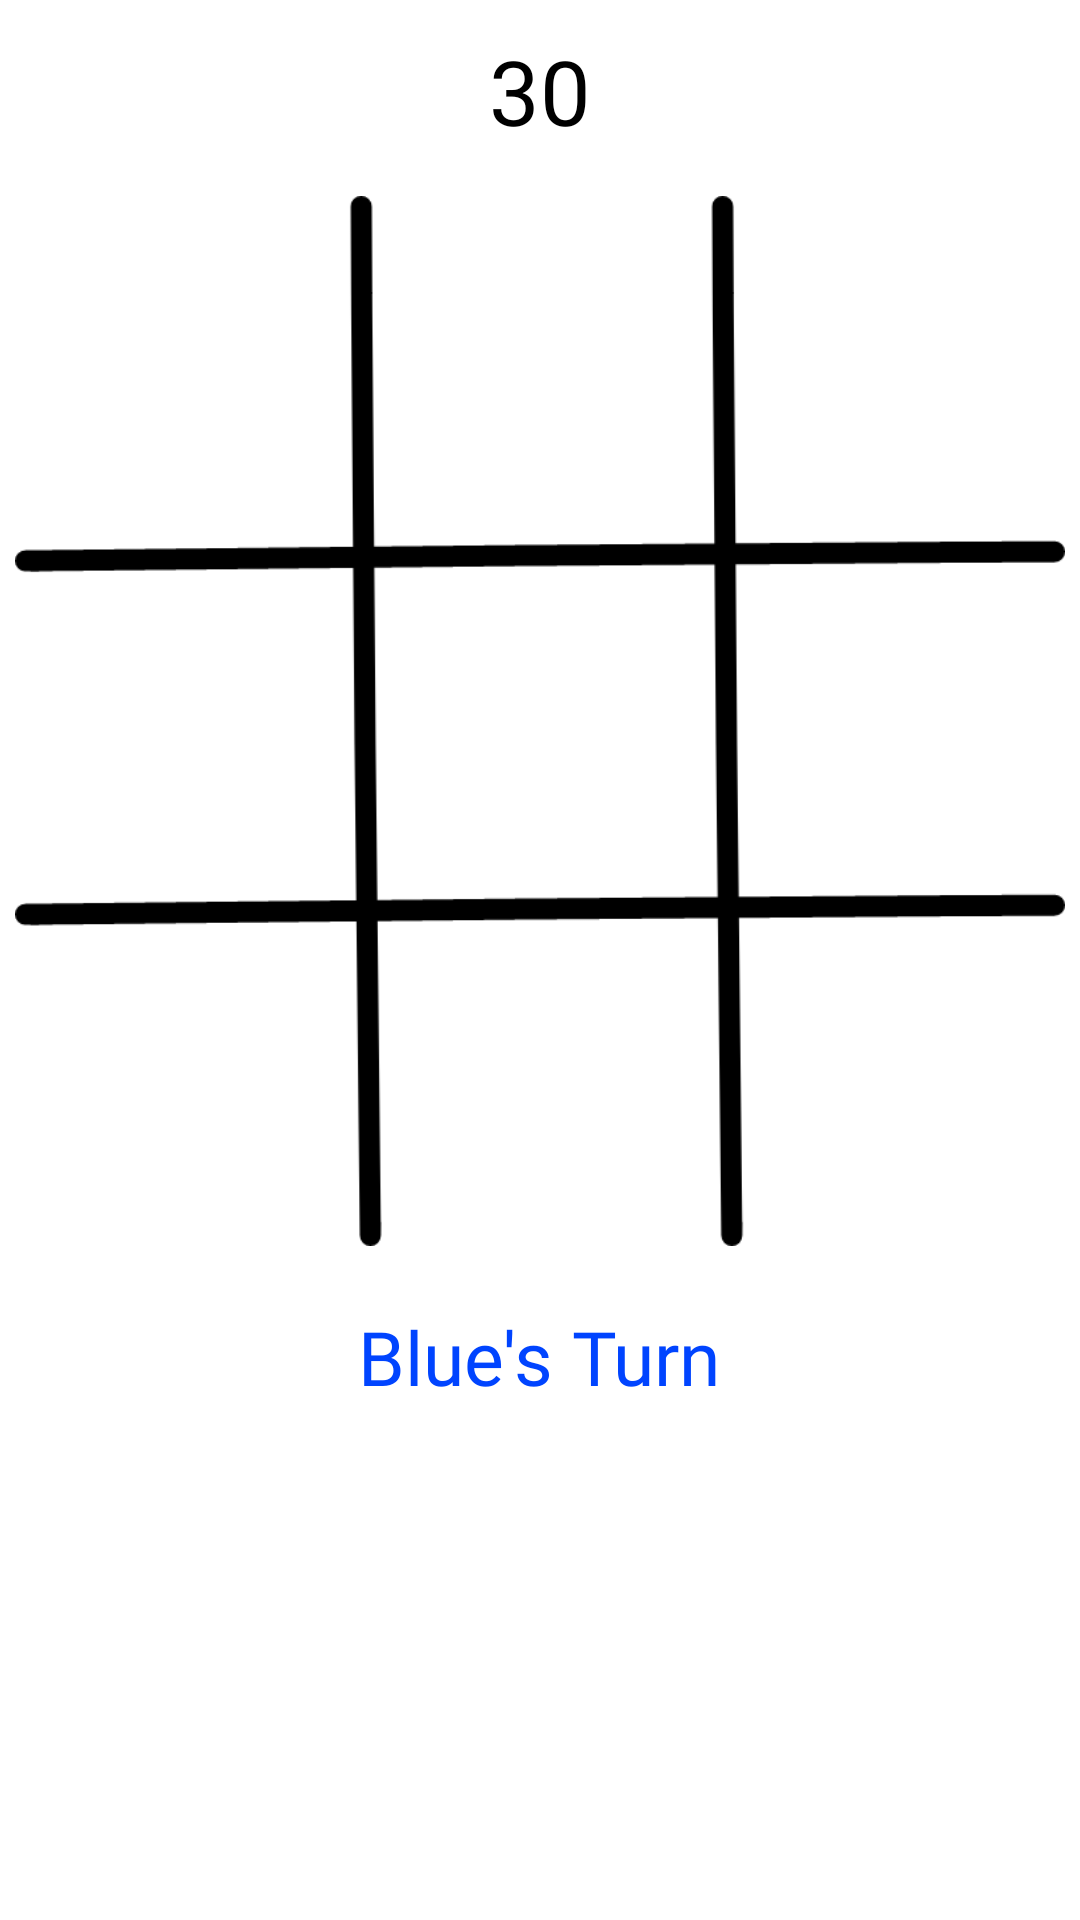

Android layout source for this screen:
<!-- AndroidManifest.xml: application theme Theme.TikTakToe -->
<!-- res/layout/fragment_game.xml -->
<?xml version="1.0" encoding="utf-8"?>
<FrameLayout xmlns:android="http://schemas.android.com/apk/res/android"
    xmlns:app="http://schemas.android.com/apk/res-auto"
    xmlns:tools="http://schemas.android.com/tools"
    android:layout_width="match_parent"
    android:layout_height="match_parent"
    tools:context=".fragments.FragmentGame">

    <RelativeLayout
        android:layout_width="match_parent"
        android:layout_height="match_parent"
        android:layout_gravity="center">

        <TextView
            android:id="@+id/txt_timer"
            android:layout_width="wrap_content"
            android:layout_height="wrap_content"
            android:layout_centerHorizontal="true"
            android:layout_marginTop="10dp"
            android:fontFamily="@font/nunito_semi_bold"
            android:text="@string/_30"
            android:textColor="@color/black"
            android:textSize="30sp" />

        <androidx.constraintlayout.widget.ConstraintLayout
            android:id="@+id/game_constraint_layout"
            android:layout_width="wrap_content"
            android:layout_height="wrap_content"
            android:layout_below="@id/txt_timer"
            android:layout_marginHorizontal="5dp"
            android:layout_marginTop="15dp">

            <ImageView
                android:id="@+id/imag_game_bg"
                android:layout_width="match_parent"
                android:layout_height="wrap_content"
                android:adjustViewBounds="true"
                android:src="@drawable/game_bg"
                app:layout_constraintBottom_toBottomOf="parent"
                app:layout_constraintEnd_toEndOf="parent"
                app:layout_constraintStart_toStartOf="parent"
                app:layout_constraintTop_toTopOf="parent" />

            <TableLayout
                android:id="@+id/table_game"
                android:layout_width="0dp"
                android:layout_height="0dp"
                app:layout_constraintBottom_toBottomOf="@+id/imag_game_bg"
                app:layout_constraintEnd_toEndOf="@id/imag_game_bg"
                app:layout_constraintStart_toStartOf="@+id/imag_game_bg"
                app:layout_constraintTop_toTopOf="@+id/imag_game_bg">

                <TableRow
                    android:layout_width="match_parent"
                    android:layout_height="match_parent"
                    android:layout_weight="1">

                    <ImageView
                        android:id="@+id/img_0_0"
                        android:layout_width="0dp"
                        android:layout_height="wrap_content"
                        android:layout_weight="1"
                        android:adjustViewBounds="true"
                        android:padding="10dp"
                        android:src="@color/white" />

                    <ImageView
                        android:id="@+id/img_0_1"
                        android:layout_width="0dp"
                        android:layout_height="wrap_content"
                        android:layout_marginStart="10dp"
                        android:layout_weight="1"
                        android:adjustViewBounds="true"
                        android:padding="10dp"
                        android:src="@color/white" />

                    <ImageView
                        android:id="@+id/img_0_2"
                        android:layout_width="0dp"
                        android:layout_height="wrap_content"
                        android:layout_marginStart="8dp"
                        android:layout_weight="1"
                        android:adjustViewBounds="true"
                        android:padding="10dp"
                        android:src="@color/white" />

                </TableRow>

                <TableRow
                    android:layout_width="match_parent"
                    android:layout_height="match_parent"
                    android:layout_marginTop="10dp"
                    android:layout_weight="1">

                    <ImageView
                        android:id="@+id/img_1_0"
                        android:layout_width="0dp"
                        android:layout_height="wrap_content"
                        android:layout_weight="1"
                        android:adjustViewBounds="true"
                        android:padding="10dp"
                        android:src="@color/white" />

                    <ImageView
                        android:id="@+id/img_1_1"
                        android:layout_width="0dp"
                        android:layout_height="wrap_content"
                        android:layout_marginStart="10dp"
                        android:layout_weight="1"
                        android:adjustViewBounds="true"
                        android:padding="10dp"
                        android:src="@color/white" />

                    <ImageView
                        android:id="@+id/img_1_2"
                        android:layout_width="0dp"
                        android:layout_height="wrap_content"
                        android:layout_marginStart="8dp"
                        android:layout_weight="1"
                        android:adjustViewBounds="true"
                        android:padding="10dp"
                        android:src="@color/white" />

                </TableRow>

                <TableRow
                    android:layout_width="match_parent"
                    android:layout_height="match_parent"
                    android:layout_marginTop="8dp"
                    android:layout_weight="1">

                    <ImageView
                        android:id="@+id/img_2_0"
                        android:layout_width="0dp"
                        android:layout_height="wrap_content"
                        android:layout_weight="1"
                        android:adjustViewBounds="true"
                        android:padding="10dp"
                        android:src="@color/white" />

                    <ImageView
                        android:id="@+id/img_2_1"
                        android:layout_width="0dp"
                        android:layout_height="wrap_content"
                        android:layout_marginStart="10dp"
                        android:layout_weight="1"
                        android:adjustViewBounds="true"
                        android:padding="10dp"
                        android:src="@color/white" />

                    <ImageView
                        android:id="@+id/img_2_2"
                        android:layout_width="0dp"
                        android:layout_height="wrap_content"
                        android:layout_marginStart="8dp"
                        android:layout_weight="1"
                        android:adjustViewBounds="true"
                        android:padding="10dp"
                        android:src="@color/white" />

                </TableRow>

            </TableLayout>


        </androidx.constraintlayout.widget.ConstraintLayout>

        <TextView
            android:id="@+id/txt_turn_color"
            android:layout_width="wrap_content"
            android:layout_height="wrap_content"
            android:layout_below="@id/game_constraint_layout"
            android:layout_centerHorizontal="true"
            android:layout_marginTop="20dp"
            android:fontFamily="@font/nunito_semi_bold"
            android:text="@string/blue_s_turn"
            android:textColor="@color/blue_game_color"
            android:textSize="25sp" />


    </RelativeLayout>

</FrameLayout>
<!-- resources referenced by this layout -->
<resources>
  <color name="black">#FF000000</color>
  <color name="blue_game_color">#0044FF</color>
  <color name="white">#FFFFFFFF</color>
  <!-- drawable game_bg: png bitmap (drawable, 29180 bytes) -->
  <string name="_30">30</string>
  <string name="blue_s_turn">Blue\'s Turn</string>
  <style name="Theme.TikTakToe" parent="Theme.MaterialComponents.DayNight.NoActionBar">
          
          <item name="colorPrimary">@color/purple_500</item>
          <item name="colorPrimaryVariant">@color/purple_700</item>
          <item name="colorOnPrimary">@color/white</item>
          
          <item name="colorSecondary">@color/teal_200</item>
          <item name="colorSecondaryVariant">@color/teal_700</item>
          <item name="colorOnSecondary">@color/black</item>
          
          <item name="android:statusBarColor">@color/white</item>
          <item name="android:windowLightStatusBar">true</item>
          
      </style>
  <color name="purple_500">#FF6200EE</color>
  <color name="purple_700">#FF3700B3</color>
  <color name="teal_200">#FF03DAC5</color>
  <color name="teal_700">#FF018786</color>
</resources>
